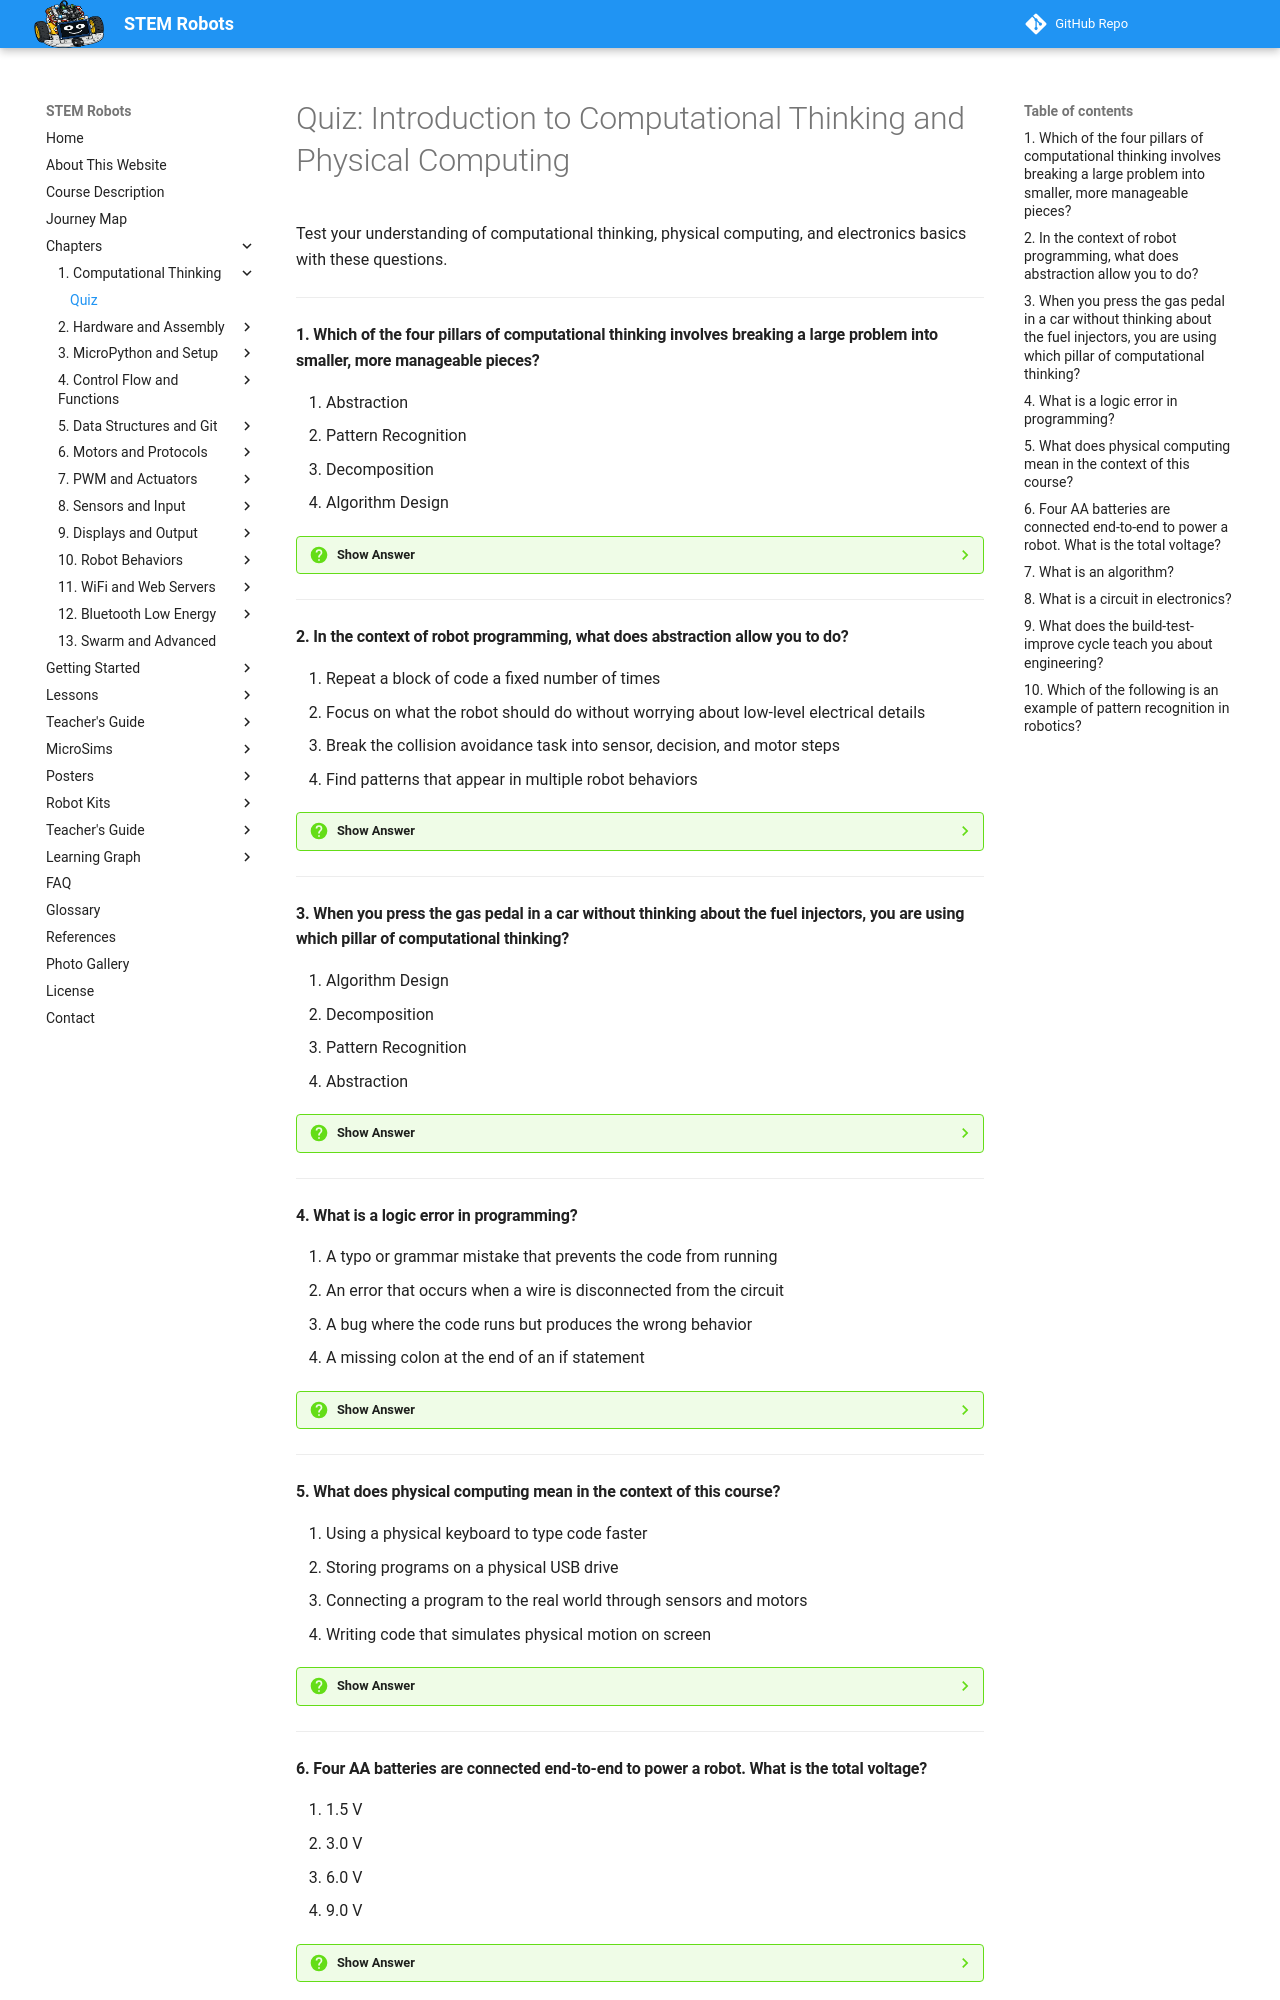

repository: dmccreary/stem-robots · page: chapters/01-intro-computational-thinking/quiz/index.html · generator: mkdocs

# Quiz: Introduction to Computational Thinking and Physical Computing

Test your understanding of computational thinking, physical computing, and electronics basics with these questions.

---

#### 1. Which of the four pillars of computational thinking involves breaking a large problem into smaller, more manageable pieces?

<div class="upper-alpha" markdown>
1. Abstraction
2. Pattern Recognition
3. Decomposition
4. Algorithm Design
</div>

??? question "Show Answer"
    The correct answer is **C**. Decomposition means taking a big problem and cutting it into smaller, manageable pieces. For example, the challenge of "avoid walls" decomposes into three tasks: make motors spin, read the sensor, and if distance is too small, stop and turn. Abstraction hides details, pattern recognition finds repeating structures, and algorithm design writes the precise steps.

    **Concept Tested:** Decomposition

---

#### 2. In the context of robot programming, what does abstraction allow you to do?

<div class="upper-alpha" markdown>
1. Repeat a block of code a fixed number of times
2. Focus on what the robot should do without worrying about low-level electrical details
3. Break the collision avoidance task into sensor, decision, and motor steps
4. Find patterns that appear in multiple robot behaviors
</div>

??? question "Show Answer"
    The correct answer is **B**. Abstraction means focusing on what matters and hiding details that don't. Writing `motor_forward(speed=75)` hides dozens of low-level pin-level details so you can focus on what the robot should do rather than how electricity makes it happen. The other options describe decomposition (A and C) or pattern recognition (D).

    **Concept Tested:** Abstraction

---

#### 3. When you press the gas pedal in a car without thinking about the fuel injectors, you are using which pillar of computational thinking?

<div class="upper-alpha" markdown>
1. Algorithm Design
2. Decomposition
3. Pattern Recognition
4. Abstraction
</div>

??? question "Show Answer"
    The correct answer is **D**. The gas pedal is an abstraction — it hides the complexity of the engine from the driver. You interact with the simple interface (pedal) without needing to know how fuel injection works. This is the same principle used when calling `motor_forward(speed=75)` instead of writing all the low-level pin control code.

    **Concept Tested:** Abstraction

---

#### 4. What is a logic error in programming?

<div class="upper-alpha" markdown>
1. A typo or grammar mistake that prevents the code from running
2. An error that occurs when a wire is disconnected from the circuit
3. A bug where the code runs but produces the wrong behavior
4. A missing colon at the end of an if statement
</div>

??? question "Show Answer"
    The correct answer is **C**. A logic error means your code runs without crashing, but it does the wrong thing. This is the harder type of bug to find because no error message appears automatically. Options A and D describe syntax errors (grammar mistakes Python catches before running). Option B describes a hardware issue, not a code error.

    **Concept Tested:** Debugging Fundamentals

---

#### 5. What does physical computing mean in the context of this course?

<div class="upper-alpha" markdown>
1. Using a physical keyboard to type code faster
2. Storing programs on a physical USB drive
3. Connecting a program to the real world through sensors and motors
4. Writing code that simulates physical motion on screen
</div>

??? question "Show Answer"
    The correct answer is **C**. Physical computing connects software to the physical world through sensors (inputs that read real-world quantities) and actuators like motors (outputs that cause physical actions). Most programs are purely digital. Physical computing is different because code directly causes physical movement and reads real-world measurements.

    **Concept Tested:** Physical Computing

---

#### 6. Four AA batteries are connected end-to-end to power a robot. What is the total voltage?

<div class="upper-alpha" markdown>
1. 1.5 V
2. 3.0 V
3. 6.0 V
4. 9.0 V
</div>

??? question "Show Answer"
    The correct answer is **C**. Each AA alkaline battery provides 1.5 volts. Four batteries connected in series (end-to-end) add their voltages together: 4 × 1.5 V = 6.0 V. This 6 V powers the microcontroller, motors, and sensors on the robot. Connecting in series multiplies voltage; connecting in parallel would keep voltage the same but increase capacity.

    **Concept Tested:** AA Batteries

---
